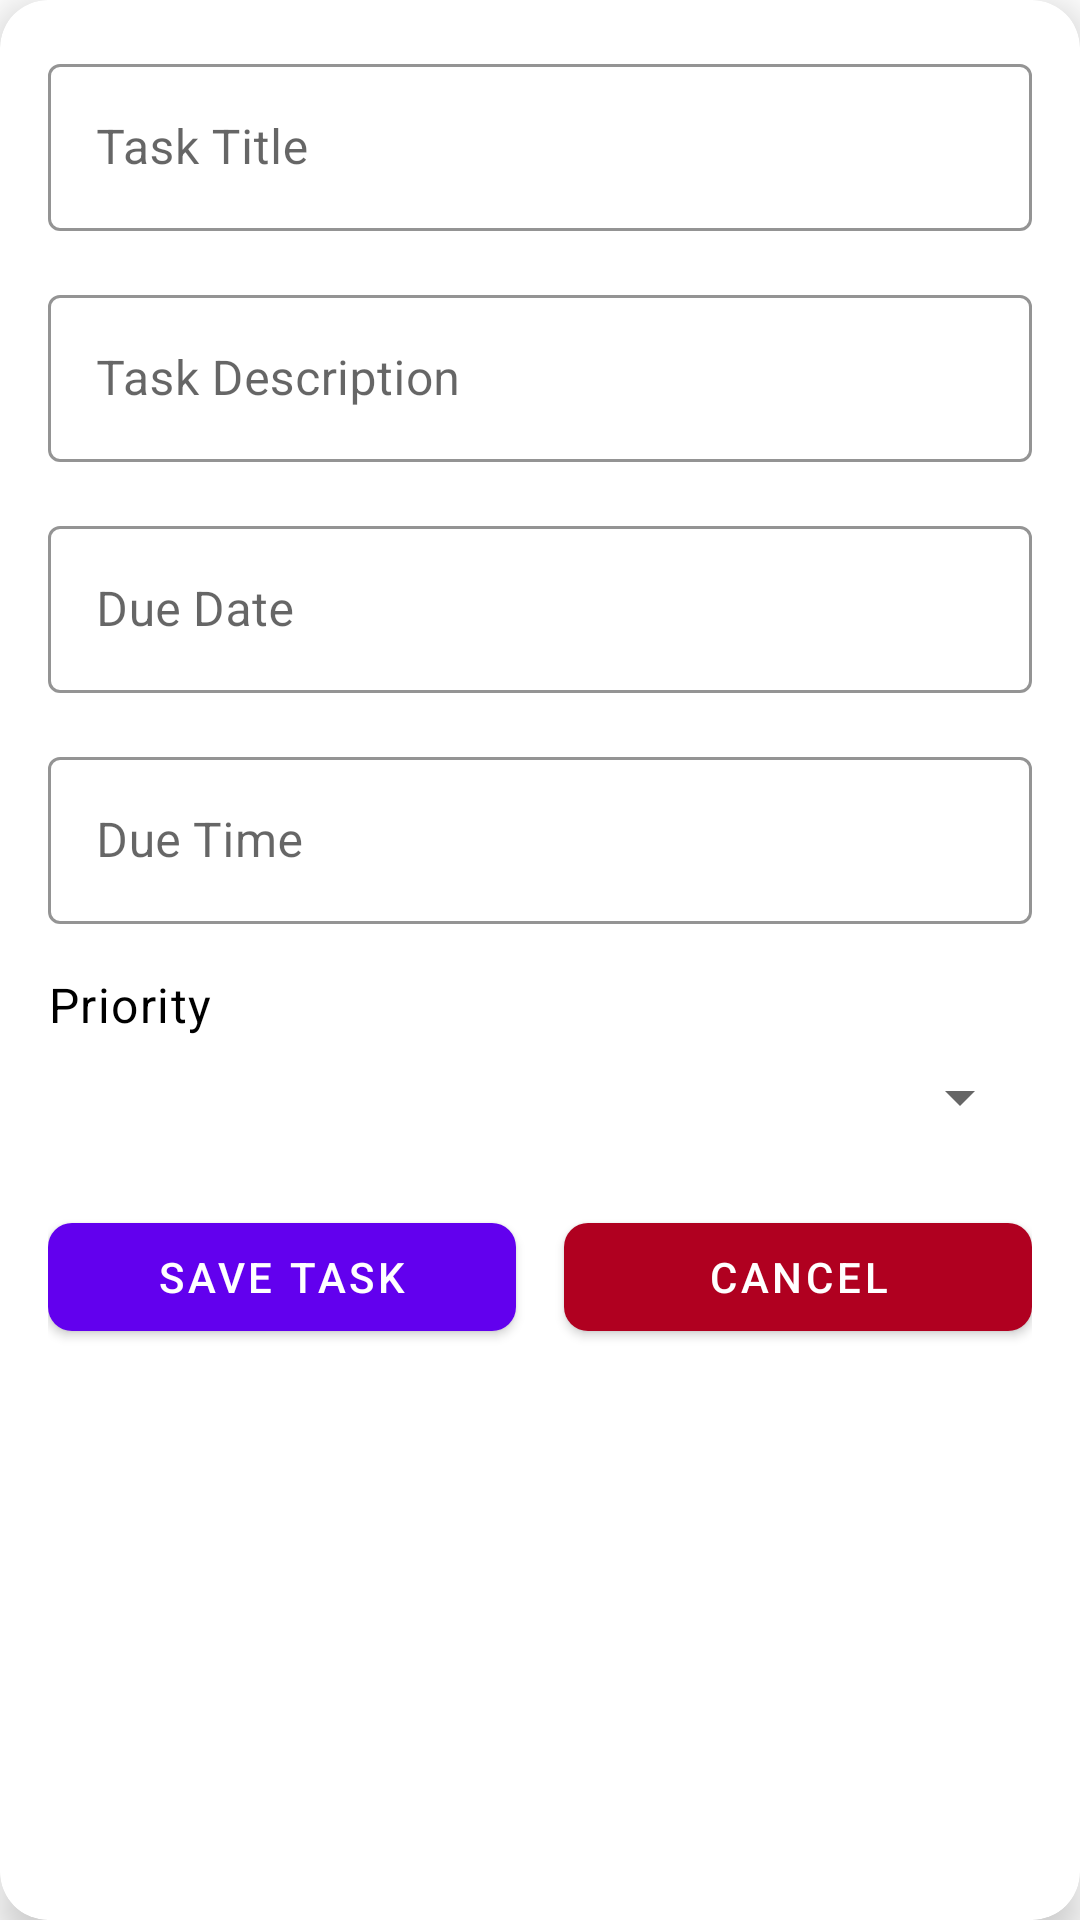

Reconstruct the res/layout file that produces this screen, plus the resources it refers to.
<!-- AndroidManifest.xml: application theme Theme.FinalProject -->
<!-- res/layout/fragment_new_task.xml -->
<?xml version="1.0" encoding="utf-8"?>
<com.google.android.material.card.MaterialCardView xmlns:android="http://schemas.android.com/apk/res/android"
    xmlns:app="http://schemas.android.com/apk/res-auto"
    android:id="@+id/card_new_task"
    style="@style/NewTaskCardStyle">

    <ScrollView
        android:layout_width="match_parent"
        android:layout_height="wrap_content">

        <LinearLayout
            android:layout_width="match_parent"
            android:layout_height="wrap_content"
            android:orientation="vertical"
            android:padding="16dp">

            
            <com.google.android.material.textfield.TextInputLayout
                android:id="@+id/til_title"
                style="@style/TextInputLayoutStyle"
                android:hint="@string/task_title">

                <com.google.android.material.textfield.TextInputEditText
                    android:id="@+id/et_title"
                    android:layout_width="match_parent"
                    android:layout_height="wrap_content"
                    android:inputType="textPersonName"
                    android:maxLength="50" />
            </com.google.android.material.textfield.TextInputLayout>

            
            <com.google.android.material.textfield.TextInputLayout
                android:id="@+id/til_description"
                style="@style/TextInputLayoutStyle"
                android:hint="@string/task_description">

                <com.google.android.material.textfield.TextInputEditText
                    android:id="@+id/et_description"
                    android:layout_width="match_parent"
                    android:layout_height="wrap_content"
                    android:inputType="textMultiLine"
                    android:maxLength="200" />
            </com.google.android.material.textfield.TextInputLayout>

            
            <com.google.android.material.textfield.TextInputLayout
                android:id="@+id/til_due_date"
                style="@style/TextInputLayoutStyle"
                android:hint="@string/due_date">

                <com.google.android.material.textfield.TextInputEditText
                    android:id="@+id/et_due_date"
                    android:layout_width="match_parent"
                    android:layout_height="wrap_content"
                    android:focusable="false"
                    android:inputType="none" />
            </com.google.android.material.textfield.TextInputLayout>

            
            <com.google.android.material.textfield.TextInputLayout
                android:id="@+id/til_due_time"
                style="@style/TextInputLayoutStyle"
                android:hint="@string/due_time">

                <com.google.android.material.textfield.TextInputEditText
                    android:id="@+id/et_due_time"
                    android:layout_width="match_parent"
                    android:layout_height="wrap_content"
                    android:focusable="false"
                    android:inputType="none" />
            </com.google.android.material.textfield.TextInputLayout>

            
            <TextView
                android:id="@+id/tv_priority_label"
                style="@style/PriorityTextStyle"
                android:layout_width="match_parent"
                android:layout_height="wrap_content"
                android:layout_marginBottom="8dp"
                android:text="@string/priority" />

            <Spinner
                android:id="@+id/sp_priority"
                android:layout_width="match_parent"
                android:layout_height="wrap_content"
                android:layout_marginBottom="24dp"
                android:spinnerMode="dropdown" />

            
            <LinearLayout
                android:layout_width="match_parent"
                android:layout_height="wrap_content"
                android:orientation="horizontal">

                <com.google.android.material.button.MaterialButton
                    android:id="@+id/btn_save"
                    style="@style/SaveButtonStyle"
                    android:layout_width="0dp"
                    android:layout_height="wrap_content"
                    android:layout_weight="1"
                    android:text="@string/save_task" />

                <com.google.android.material.button.MaterialButton
                    android:id="@+id/btn_cancel"
                    style="@style/CancelButtonStyle"
                    android:layout_width="0dp"
                    android:layout_height="wrap_content"
                    android:layout_marginStart="16dp"
                    android:layout_weight="1"
                    android:text="@string/cancel" />
            </LinearLayout>

            
            <ImageView
                android:id="@+id/animationGif"
                android:layout_width="200dp"
                android:layout_height="200dp"
                android:layout_gravity="center"
                android:layout_marginTop="16dp"
                android:contentDescription="@string/task_saved_animation"
                android:visibility="gone" />

        </LinearLayout>

    </ScrollView>

</com.google.android.material.card.MaterialCardView>
<!-- resources referenced by this layout -->
<resources>
  <string name="cancel">Cancel</string>
  <string name="due_date">Due Date</string>
  <string name="due_time">Due Time</string>
  <string name="priority">Priority</string>
  <string name="save_task">Save Task</string>
  <string name="task_description">Task Description</string>
  <string name="task_saved_animation">Task Saved</string>
  <string name="task_title">Task Title</string>
  <style name="CancelButtonStyle" parent="Widget.MaterialComponents.Button">
          <item name="backgroundTint">#B00020</item> 
          <item name="android:textColor">#FFFFFF</item> 
          <item name="cornerRadius">8dp</item>
      </style>
  <style name="NewTaskCardStyle" parent="Widget.MaterialComponents.CardView">
          <item name="android:layout_width">match_parent</item>
          <item name="android:layout_height">wrap_content</item>
          <item name="android:layout_margin">16dp</item>
          <item name="cardBackgroundColor">#FFFFFF</item> 
          <item name="cardCornerRadius">16dp</item>
          <item name="cardElevation">8dp</item>
      </style>
  <style name="PriorityTextStyle" parent="TextAppearance.MaterialComponents.Body1">
          <item name="android:textColor">#000000</item> 
          <item name="android:textSize">16sp</item>
      </style>
  <style name="SaveButtonStyle" parent="Widget.MaterialComponents.Button">
          <item name="backgroundTint">#6200EE</item> 
          <item name="android:textColor">#FFFFFF</item> 
          <item name="cornerRadius">8dp</item>
      </style>
  <style name="TextInputLayoutStyle" parent="Widget.MaterialComponents.TextInputLayout.OutlinedBox">
          <item name="boxStrokeColor">#6200EE</item> 
          <item name="android:layout_width">match_parent</item>
          <item name="android:layout_height">wrap_content</item>
          <item name="android:layout_marginBottom">16dp</item>
      </style>
  <style name="Theme.FinalProject" parent="Theme.MaterialComponents.DayNight.DarkActionBar">
          
          <item name="windowActionBar">false</item>
          <item name="windowNoTitle">true</item>
  
          
          <item name="colorPrimary">#6200EE</item> 
          <item name="colorPrimaryVariant">#3700B3</item> 
          <item name="colorOnPrimary">#FFFFFF</item> 
  
          
          <item name="colorSecondary">#03DAC6</item> 
          <item name="colorSecondaryVariant">#018786</item> 
          <item name="colorOnSecondary">#000000</item> 
  
          
          <item name="android:statusBarColor">#3700B3</item> 
      </style>
</resources>
